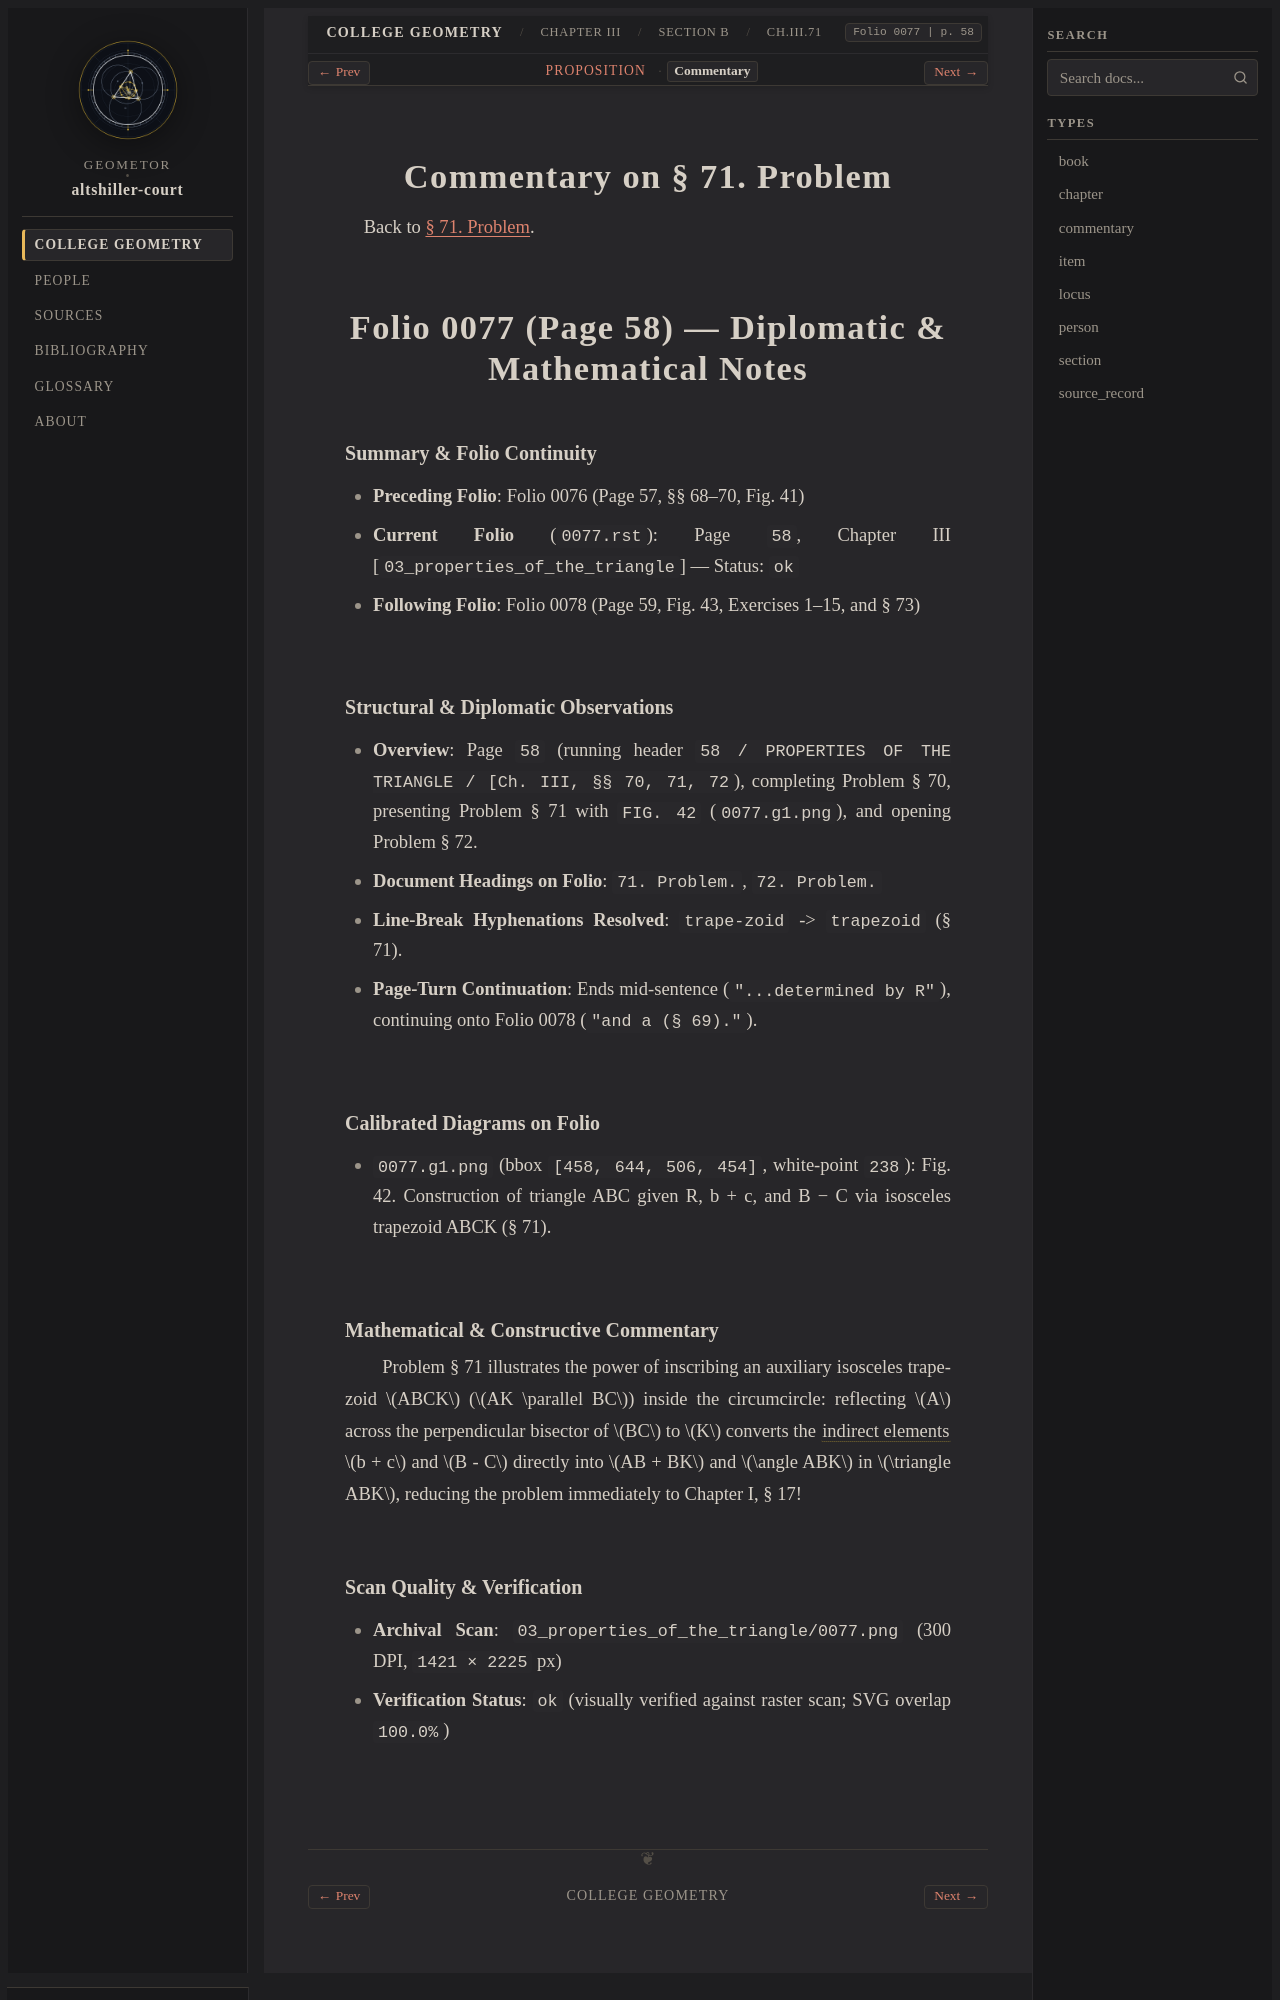

repository: geometor/altshiller-court · page: college_geometry/ch03-properties-of-the-triangle/b-the-circumcircle/071-problem/commentary.html · generator: sphinx

:layout: book
:type: commentary
:canonical_id: Ch.III.71.commentary
:title: Commentary on § 71. Problem
:folio: 0077
:page: 58
:folios: 0077
:pages: 58

.. _ch03-art-071-commentary:

Commentary on § 71. Problem
===========================

Back to :ref:`§ 71. Problem <ch03-art-071>`.

Folio 0077 (Page 58) — Diplomatic & Mathematical Notes
=====================================================

Summary & Folio Continuity
~~~~~~~~~~~~~~~~~~~~~~~~~~

- **Preceding Folio**: Folio 0076 (Page 57, §§ 68–70, Fig. 41)
- **Current Folio** (``0077.rst``): Page ``58``, Chapter III [``03_properties_of_the_triangle``] — Status: ``ok``
- **Following Folio**: Folio 0078 (Page 59, Fig. 43, Exercises 1–15, and § 73)

Structural & Diplomatic Observations
~~~~~~~~~~~~~~~~~~~~~~~~~~~~~~~~~~~~

- **Overview**: Page ``58`` (running header ``58 / PROPERTIES OF THE TRIANGLE / [Ch. III, §§ 70, 71, 72``), completing Problem § 70, presenting Problem § 71 with ``FIG. 42`` (``0077.g1.png``), and opening Problem § 72.
- **Document Headings on Folio**: ``71. Problem.``, ``72. Problem.``
- **Line-Break Hyphenations Resolved**: ``trape-zoid`` -> ``trapezoid`` (§ 71).
- **Page-Turn Continuation**: Ends mid-sentence (``"...determined by R"``), continuing onto Folio 0078 (``"and a (§ 69)."``).

Calibrated Diagrams on Folio
~~~~~~~~~~~~~~~~~~~~~~~~~~~~

- ``0077.g1.png`` (bbox ``[458, 644, 506, 454]``, white-point ``238``): Fig. 42. Construction of triangle ABC given R, b + c, and B − C via isosceles trapezoid ABCK (§ 71).

Mathematical & Constructive Commentary
~~~~~~~~~~~~~~~~~~~~~~~~~~~~~~~~~~~~~~

Problem § 71 illustrates the power of inscribing an auxiliary isosceles trapezoid :math:`ABCK` (:math:`AK \parallel BC`) inside the circumcircle: reflecting :math:`A` across the perpendicular bisector of :math:`BC` to :math:`K` converts the :term:`indirect elements <indirect-elements>` :math:`b + c` and :math:`B - C` directly into :math:`AB + BK` and :math:`\angle ABK` in :math:`\triangle ABK`, reducing the problem immediately to Chapter I, § 17!
